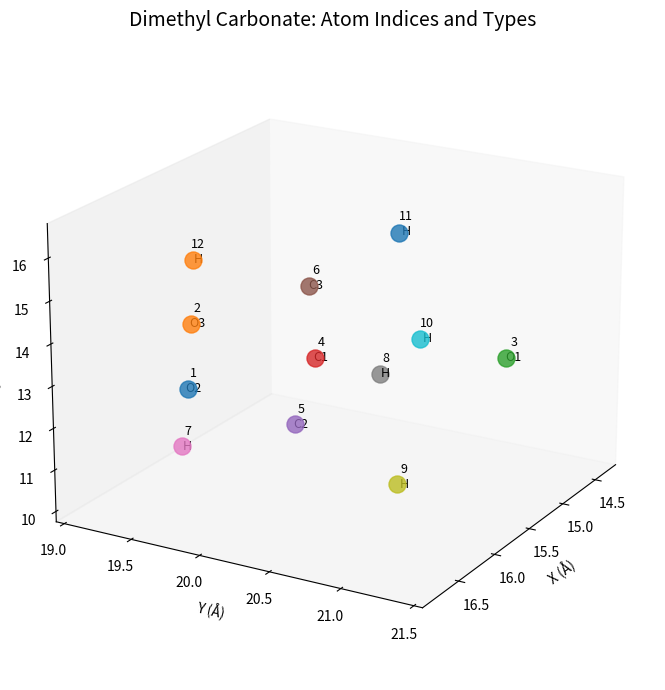

Write the Python code that produced this figure.
import matplotlib.pyplot as plt
from mpl_toolkits.mplot3d import Axes3D

# Atom index, LAMMPS type, chemical type, coordinates
atom_lines = [
    (1, 7, 'O2', [16.037001, 19.371000, 12.196000]),
    (2, 8, 'O3', [16.431000, 19.638000, 14.343000]),
    (3, 6, 'O1', [15.178000, 21.223000, 13.249000]),
    (4, 1, 'C1', [15.817000, 20.183001, 13.261000]),
    (5, 2, 'C2', [15.444000, 19.827999, 10.983000]),
    (6, 3, 'C3', [16.277000, 20.398001, 15.542000]),
    (7, 4, 'H',  [15.682000, 19.106001, 10.196000]),
    (8, 4, 'H',  [14.356000, 19.882000, 11.081000]),
    (9, 4, 'H',  [15.856000, 20.799000, 10.693000]),
    (10, 4, 'H', [16.721001, 21.392000, 15.428000]),
    (11, 4, 'H', [15.221000, 20.475000, 15.817000]),
    (12, 4, 'H', [16.804001, 19.875999, 16.344999]),
]

fig = plt.figure(figsize=(9, 7))
ax = fig.add_subplot(111, projection='3d')

# Plot atoms
for idx, lmp_type, chem_type, pos in atom_lines:
    x, y, z = pos
    ax.scatter(x, y, z, s=150, alpha=0.8)
    ax.text(x + 0.1, y + 0.1, z + 0.1, f"{idx}\n{chem_type}", fontsize=9, ha='center')

# Formatting
ax.set_title("Dimethyl Carbonate: Atom Indices and Types", fontsize=14)
ax.set_xlabel("X (Å)")
ax.set_ylabel("Y (Å)")
ax.set_zlabel("Z (Å)")
ax.view_init(elev=20, azim=30)
ax.grid(False)
plt.tight_layout()
plt.show()
